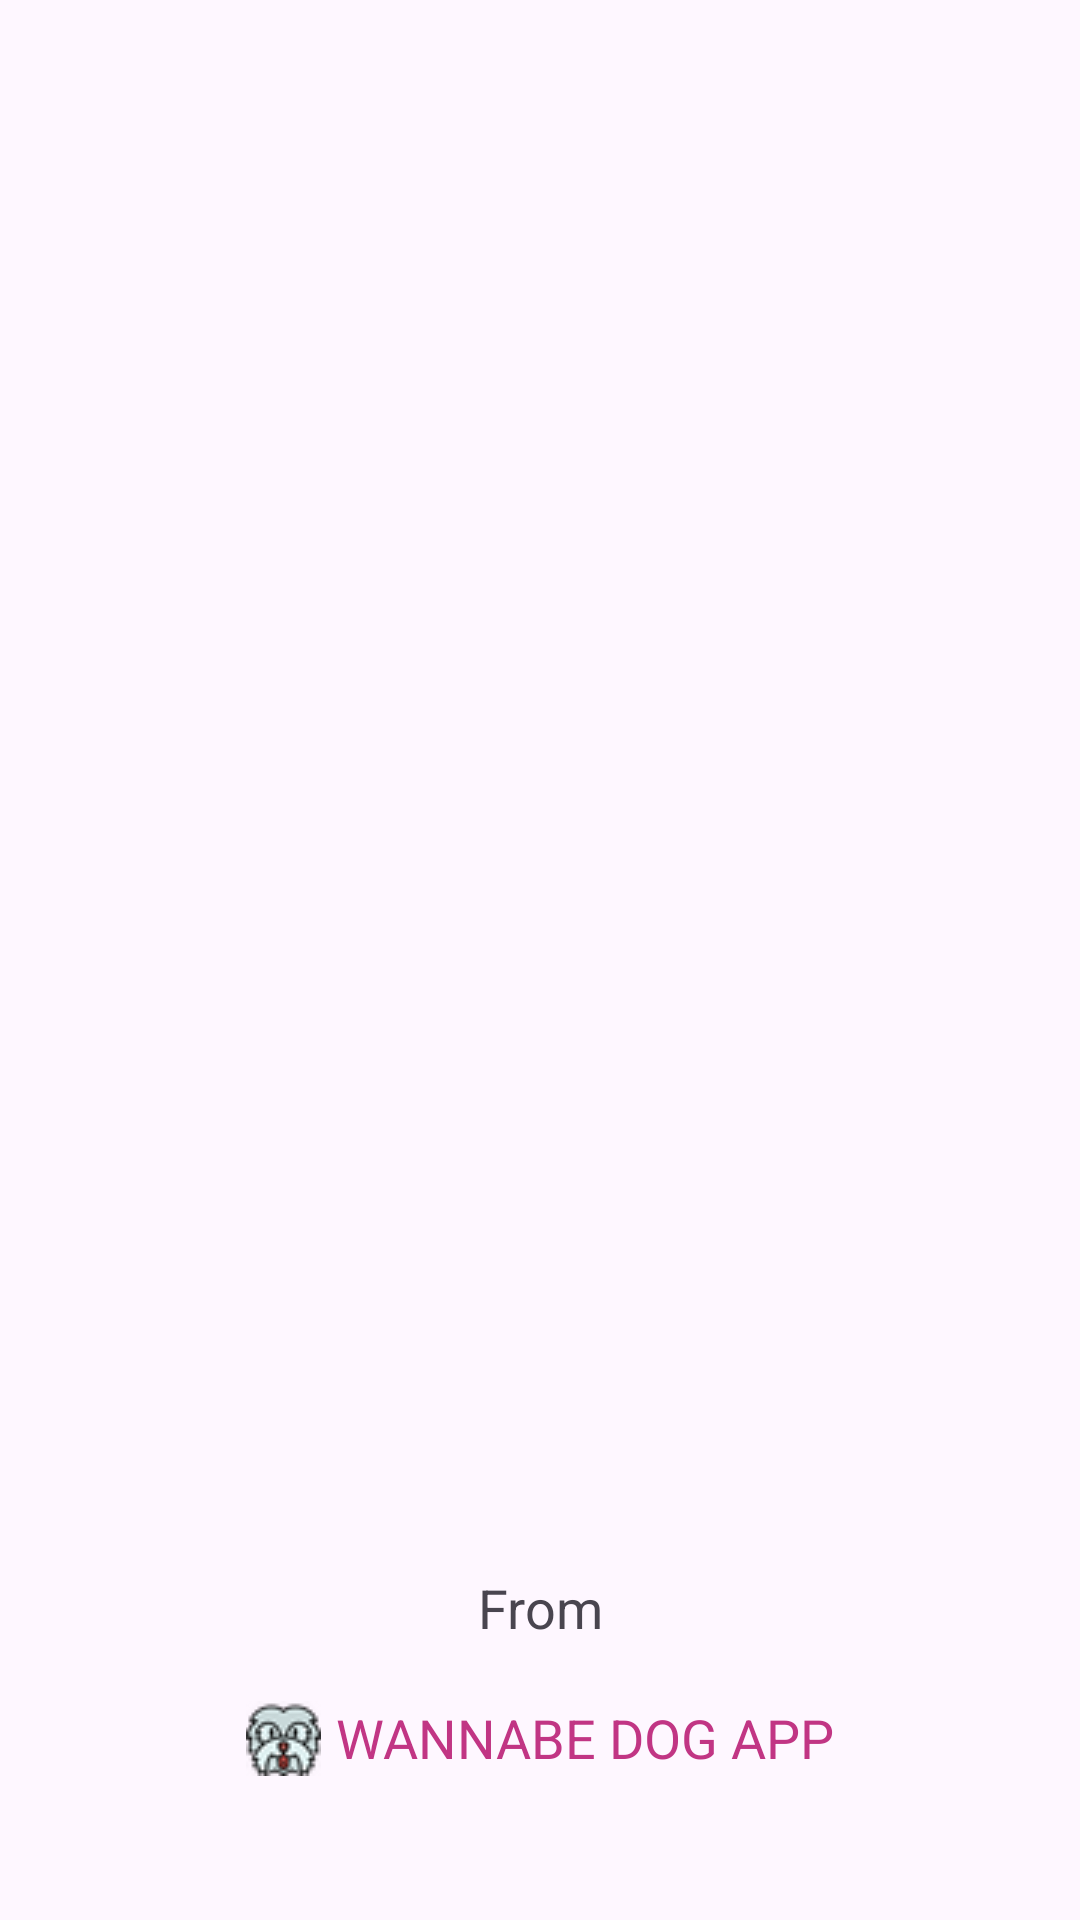

This screen was rendered from an Android layout file. Write that file and the resources it references.
<!-- AndroidManifest.xml: application theme Theme.InstaClone -->
<!-- res/layout/activity_main.xml -->
<?xml version="1.0" encoding="utf-8"?>
<androidx.constraintlayout.widget.ConstraintLayout xmlns:android="http://schemas.android.com/apk/res/android"
    xmlns:app="http://schemas.android.com/apk/res-auto"
    xmlns:tools="http://schemas.android.com/tools"
    android:layout_width="match_parent"
    android:layout_height="match_parent"
    tools:context=".MainActivity">

    <ImageView
        android:id="@+id/imageView"
        android:layout_width="150dp"
        android:layout_height="150dp"
        app:layout_constraintBottom_toBottomOf="parent"
        app:layout_constraintEnd_toEndOf="parent"
        app:layout_constraintHorizontal_bias="0.498"
        app:layout_constraintStart_toStartOf="parent"
        app:layout_constraintTop_toTopOf="parent"
        app:layout_constraintVertical_bias="0.13"
        app:srcCompat="@drawable/instagram" />

    <TextView
        android:id="@+id/textView"
        android:layout_width="wrap_content"
        android:layout_height="wrap_content"
        android:layout_marginBottom="48dp"
        android:drawableLeft="@drawable/rsz_dogimage"
        android:drawablePadding="5dp"
        android:text="WANNABE DOG APP"
        android:textSize="18sp"
        android:textColor="@color/pink"
        app:layout_constraintBottom_toBottomOf="parent"
        app:layout_constraintEnd_toEndOf="parent"
        app:layout_constraintStart_toStartOf="parent" />

    <TextView
        android:id="@+id/textView2"
        android:layout_width="wrap_content"
        android:layout_height="wrap_content"
        android:layout_marginBottom="19dp"
        android:text="From"
        android:textSize="18sp"
        app:layout_constraintBottom_toTopOf="@+id/textView"
        app:layout_constraintEnd_toEndOf="@+id/textView"
        app:layout_constraintStart_toStartOf="@+id/textView" />

</androidx.constraintlayout.widget.ConstraintLayout>
<!-- resources referenced by this layout -->
<resources>
  <color name="pink">#C13584</color>
  <!-- drawable rsz_dogimage: png bitmap (drawable, 2335 bytes) -->
  <style name="Theme.InstaClone" parent="Base.Theme.InstaClone" />
  <style name="Base.Theme.InstaClone" parent="Theme.Material3.DayNight.NoActionBar">
          
          
          <item name="android:statusBarColor">@android:color/transparent</item>
      </style>
</resources>
